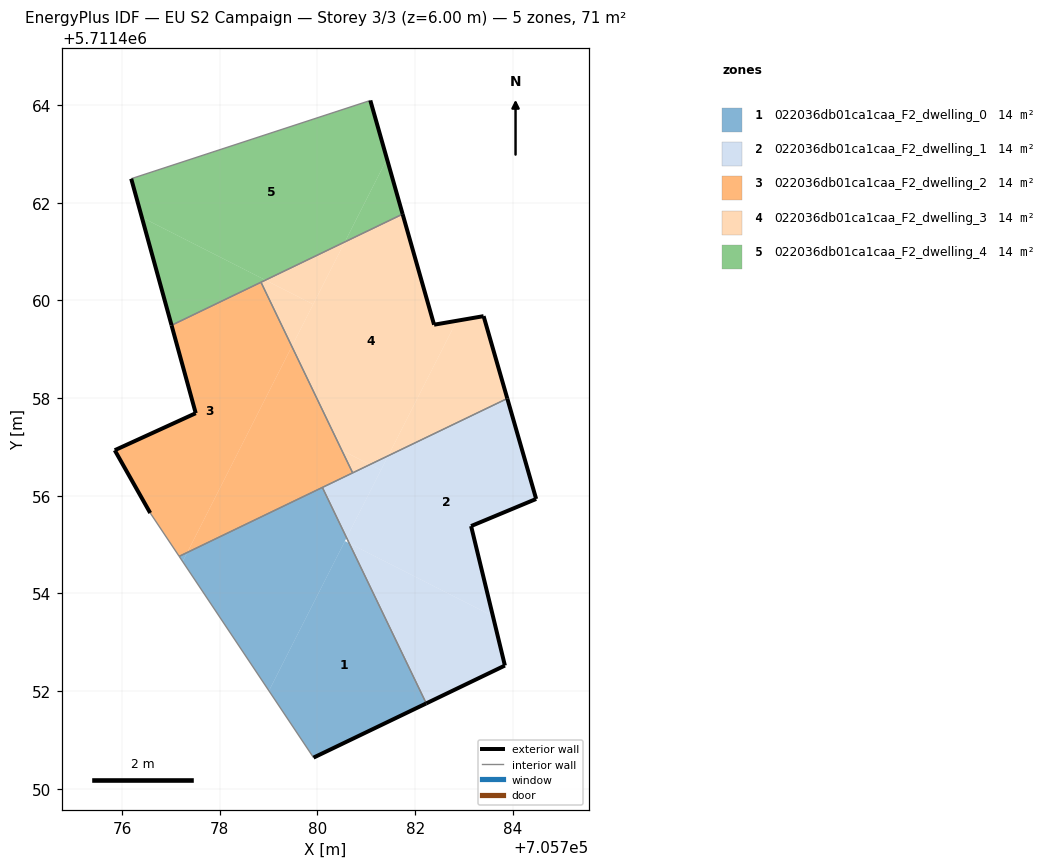
=== STOREY PLAN SPEC (per zone: floor XY polygon, exterior-wall plan segments, windows/doors) ===
zone 1: 022036db01ca1caa_F2_dwelling_0  (14.3 m²)
  floor: (705782.23, 5711451.75) (705780.65, 5711455.03) (705780.56, 5711455.07) (705779.01, 5711452.01) (705779.92, 5711450.64)
  floor: (705779.01, 5711452.01) (705780.60, 5711455.14) (705780.10, 5711456.17) (705777.33, 5711454.84) (705777.24, 5711454.65)
  floor: (705777.24, 5711454.65) (705777.33, 5711454.84) (705777.17, 5711454.76)
  exterior wall: (705782.23, 5711451.75) – (705779.92, 5711450.64)  [2.6 m]
  interior walls: 3
zone 2: 022036db01ca1caa_F2_dwelling_1  (14.3 m²)
  floor: (705783.59, 5711453.54) (705783.15, 5711455.38) (705784.48, 5711455.93) (705783.89, 5711457.99) (705781.45, 5711456.82) (705780.60, 5711455.14) (705780.65, 5711455.03)
  floor: (705783.84, 5711452.52) (705783.59, 5711453.54) (705780.65, 5711455.03) (705782.23, 5711451.75)
  floor: (705781.30, 5711456.53) (705781.45, 5711456.82) (705781.07, 5711456.64)
  floor: (705780.60, 5711455.14) (705781.30, 5711456.53) (705781.07, 5711456.64) (705780.10, 5711456.17)
  exterior wall: (705784.48, 5711455.93) – (705783.15, 5711455.38)  [1.4 m]
  exterior wall: (705783.15, 5711455.38) – (705783.84, 5711452.52)  [2.9 m]
  exterior wall: (705783.84, 5711452.52) – (705782.23, 5711451.75)  [1.8 m]
  exterior wall: (705783.89, 5711457.99) – (705784.48, 5711455.93)  [2.1 m]
  interior walls: 3
zone 3: 022036db01ca1caa_F2_dwelling_2  (14.3 m²)
  floor: (705777.33, 5711454.84) (705779.47, 5711459.06) (705778.84, 5711460.37) (705777.01, 5711459.49) (705777.46, 5711457.87) (705777.51, 5711457.69) (705775.85, 5711456.93) (705776.44, 5711455.88) (705776.57, 5711455.65) (705777.17, 5711454.76)
  floor: (705780.72, 5711456.47) (705779.47, 5711459.06) (705777.33, 5711454.84)
  exterior wall: (705776.57, 5711455.65) – (705775.85, 5711456.93)  [1.5 m]
  exterior wall: (705775.85, 5711456.93) – (705777.51, 5711457.69)  [1.8 m]
  exterior wall: (705777.51, 5711457.69) – (705777.01, 5711459.49)  [1.9 m]
  interior walls: 5
zone 4: 022036db01ca1caa_F2_dwelling_3  (14.3 m²)
  floor: (705781.45, 5711456.82) (705782.85, 5711459.58) (705782.39, 5711459.50) (705781.74, 5711461.77) (705780.56, 5711461.20) (705779.47, 5711459.06) (705780.50, 5711456.93) (705781.07, 5711456.64)
  floor: (705783.89, 5711457.99) (705783.40, 5711459.68) (705782.85, 5711459.58) (705781.45, 5711456.82)
  floor: (705779.91, 5711459.92) (705780.56, 5711461.20) (705778.93, 5711460.42)
  floor: (705781.07, 5711456.64) (705780.50, 5711456.93) (705780.72, 5711456.47)
  floor: (705779.47, 5711459.06) (705779.91, 5711459.92) (705778.93, 5711460.42) (705778.84, 5711460.37)
  exterior wall: (705781.74, 5711461.77) – (705782.39, 5711459.50)  [2.4 m]
  exterior wall: (705782.39, 5711459.50) – (705783.40, 5711459.68)  [1.0 m]
  exterior wall: (705783.40, 5711459.68) – (705783.89, 5711457.99)  [1.8 m]
  interior walls: 3
zone 5: 022036db01ca1caa_F2_dwelling_4  (14.3 m²)
  floor: (705780.56, 5711461.20) (705781.42, 5711462.90) (705781.08, 5711464.09) (705776.19, 5711462.49) (705776.40, 5711461.70) (705778.93, 5711460.42)
  floor: (705781.74, 5711461.77) (705781.42, 5711462.90) (705780.56, 5711461.20)
  floor: (705778.93, 5711460.42) (705776.40, 5711461.70) (705777.01, 5711459.49)
  exterior wall: (705777.01, 5711459.49) – (705776.19, 5711462.49)  [3.1 m]
  exterior wall: (705781.08, 5711464.09) – (705781.74, 5711461.77)  [2.4 m]
  interior walls: 3

=== DERIVED (storey summary) ===
Building: EU S2 Campaign
Storey: 3 of 3  (floor level z = 6.00 m)
Storey gross floor area: 71.3 m²
Zones on this storey: 5
  - 022036db01ca1caa_F2_dwelling_0: floor 14.3 m²; exterior wall 2.6 m (7.7 m²); WWR 0.0%
  - 022036db01ca1caa_F2_dwelling_1: floor 14.3 m²; exterior wall 8.3 m (24.9 m²); WWR 0.0%
  - 022036db01ca1caa_F2_dwelling_2: floor 14.3 m²; exterior wall 5.2 m (15.5 m²); WWR 0.0%
  - 022036db01ca1caa_F2_dwelling_3: floor 14.3 m²; exterior wall 5.1 m (15.4 m²); WWR 0.0%
  - 022036db01ca1caa_F2_dwelling_4: floor 14.3 m²; exterior wall 5.5 m (16.6 m²); WWR 0.0%
Zone adjacency (shared interzone walls):
  - 022036db01ca1caa_F2_dwelling_0 ↔ 022036db01ca1caa_F2_dwelling_1
  - 022036db01ca1caa_F2_dwelling_0 ↔ 022036db01ca1caa_F2_dwelling_2
  - 022036db01ca1caa_F2_dwelling_1 ↔ 022036db01ca1caa_F2_dwelling_2
  - 022036db01ca1caa_F2_dwelling_1 ↔ 022036db01ca1caa_F2_dwelling_3
  - 022036db01ca1caa_F2_dwelling_2 ↔ 022036db01ca1caa_F2_dwelling_3
  - 022036db01ca1caa_F2_dwelling_2 ↔ 022036db01ca1caa_F2_dwelling_4
  - 022036db01ca1caa_F2_dwelling_3 ↔ 022036db01ca1caa_F2_dwelling_4